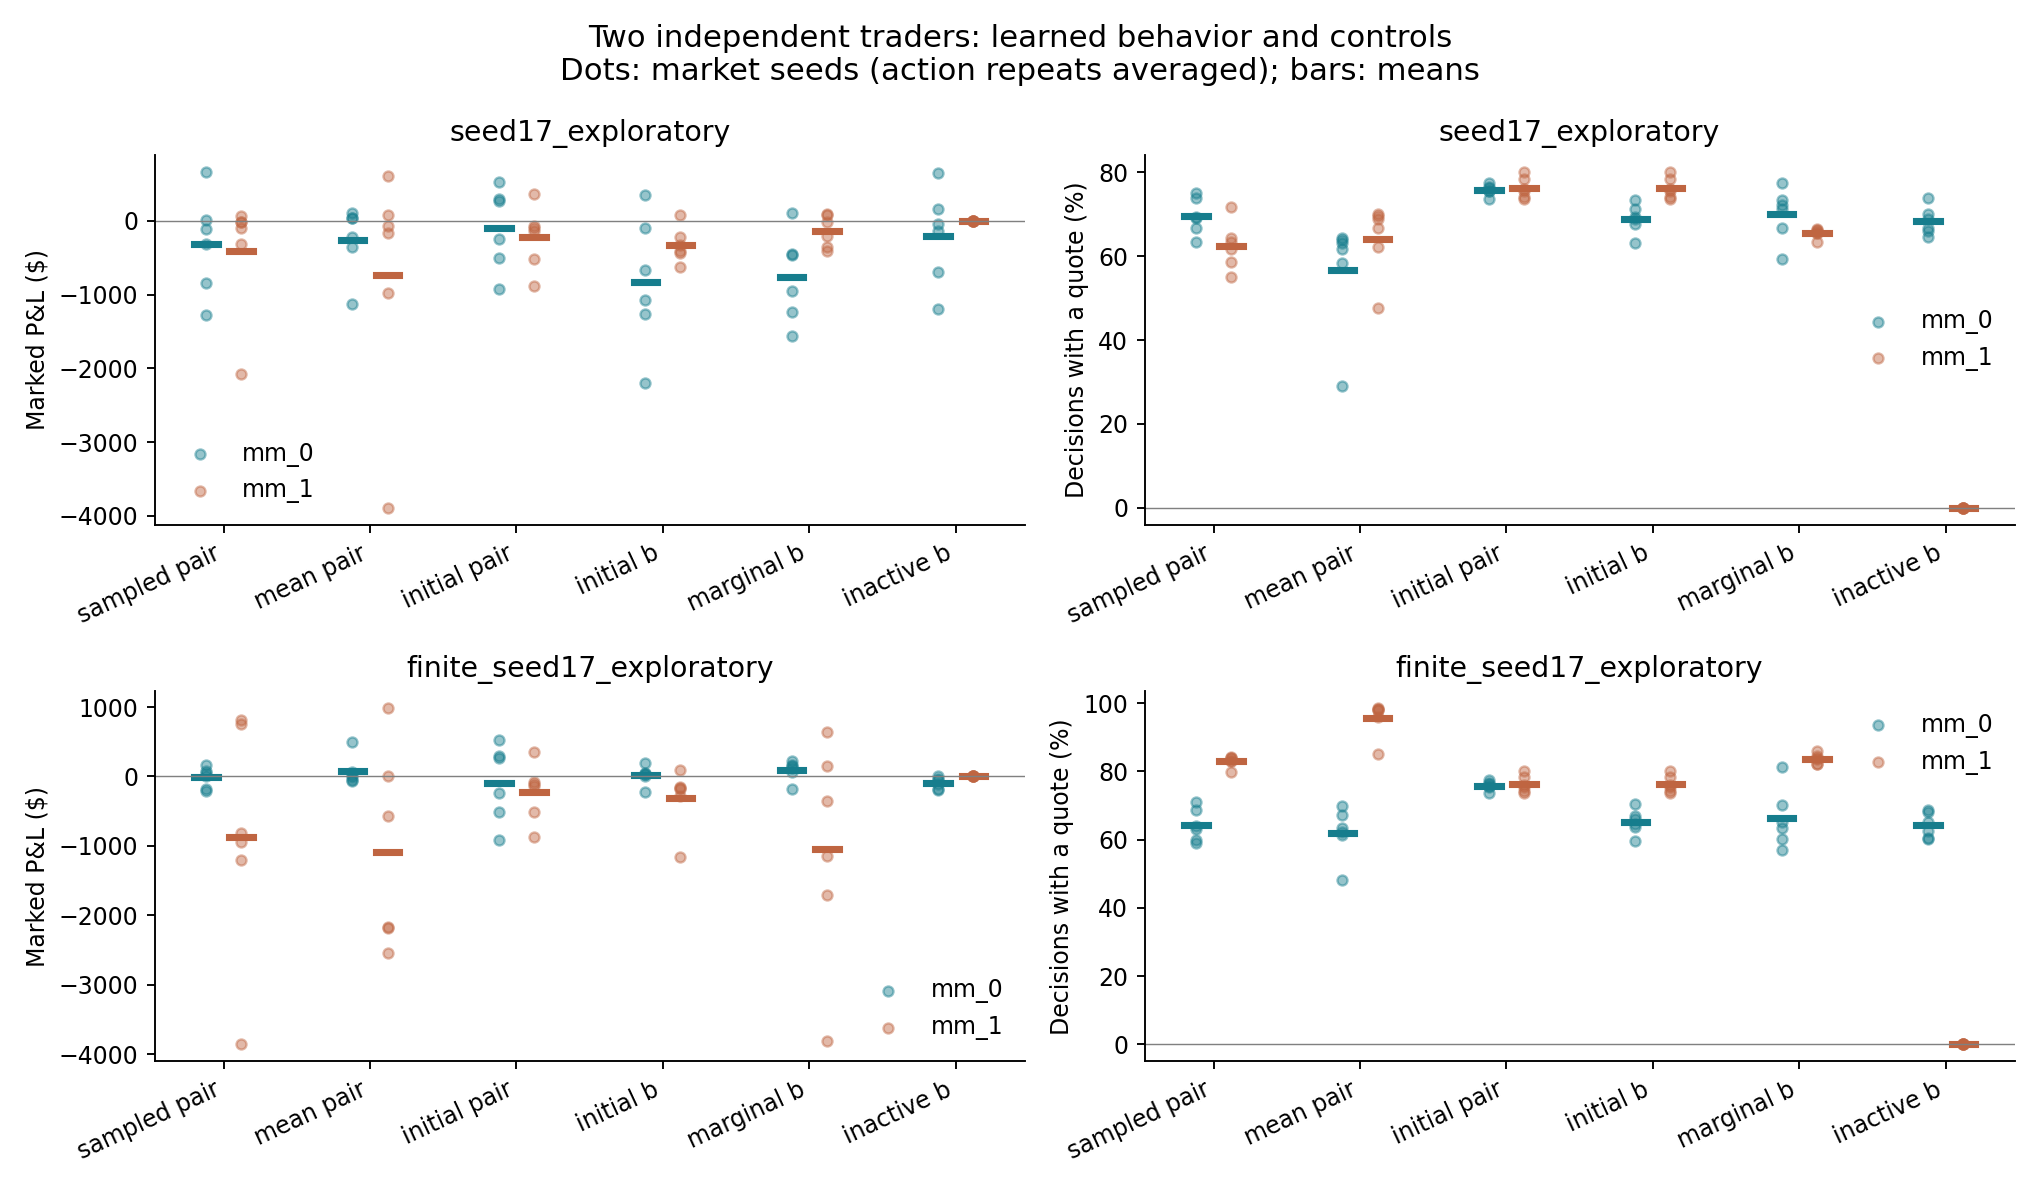

The file beside this chart, header and first rows:
scenario, seed, agent, steps, risk_terminated, pnl_dollars, final_inventory, max_abs_inventory, gross_fills, gross_shares, submitted_orders, direct_pair_matches, direct_pair_shares, two_sided_pct, any_quote_pct, withdrawn_pct, mean_two_sided_offset_sum_cents, gross_fill_cash_residual_cents, replicate, training_run, checkpoint, common_horizon_steps, common_horizon_pnl_dollars, inventory_marking_dollars
sampled_pair, 30001, mm_0, 599, False, 16.99, 39, 100, 57, 539, 489, 0, 0, 18.36, 63.27, 36.73, 14.64, 0, 0, runs/concurrent/seed17, final, 599, 16.99, 29.18
sampled_pair, 30001, mm_1, 599, False, -308.8, -20, 60, 28, 280, 377, 0, 0, 8.013, 54.92, 45.08, 20.65, 0, 0, runs/concurrent/seed17, final, 599, -308.8, -284.7
mean_pair, 30001, mm_0, 599, False, -352, -72, 72, 12, 102, 177, 0, 0, 0.5008, 29.05, 70.95, 7.667, 0, 0, runs/concurrent/seed17, final, 599, -352, -352.5
mean_pair, 30001, mm_1, 599, False, 614.4, 162, 162, 28, 262, 296, 0, 0, 1.669, 47.75, 52.25, 22.8, 0, 0, runs/concurrent/seed17, final, 599, 614.4, 635.3
initial_pair, 30001, mm_0, 599, False, 269.3, -119, 242, 79, 765, 603, 0, 0, 27.05, 73.62, 26.38, 16.78, 0, 0, runs/concurrent/seed17, final, 599, 269.3, 285.8
initial_pair, 30001, mm_1, 599, False, -132.5, -48, 140, 80, 746, 612, 0, 0, 26.04, 76.13, 23.87, 16.95, 0, 0, runs/concurrent/seed17, final, 599, -132.5, -135.3
initial_b, 30001, mm_0, 599, False, -95.35, -5, 65, 40, 395, 485, 0, 0, 17.86, 63.11, 36.89, 15.14, 0, 0, runs/concurrent/seed17, final, 599, -95.35, -93.25
initial_b, 30001, mm_1, 599, False, -211.9, -195, 195, 63, 585, 613, 0, 0, 26.21, 76.13, 23.87, 16.97, 0, 0, runs/concurrent/seed17, final, 599, -211.9, -215.3
marginal_b, 30001, mm_0, 599, False, -466.0, -30, 110, 45, 450, 457, 0, 0, 16.86, 59.43, 40.57, 14.72, 0, 0, runs/concurrent/seed17, final, 599, -466.0, -452.6
marginal_b, 30001, mm_1, 599, False, -199.4, -52, 82, 46, 416, 471, 0, 0, 12.52, 66.11, 33.89, 19.03, 0, 0, runs/concurrent/seed17, final, 599, -199.4, -185.9
inactive_b, 30001, mm_0, 599, False, 161.5, 32, 82, 51, 436, 497, 0, 0, 18.36, 64.61, 35.39, 13.42, 0, 0, runs/concurrent/seed17, final, 599, 161.5, 191
inactive_b, 30001, mm_1, 599, False, 0.0, 0, 0, 0, 0, 0, 0, 0, 0.0, 0.0, 100.0, 0.0, 0, 0, runs/concurrent/seed17, final, 599, 0.0, 0.0
sampled_pair, 30002, mm_0, 599, False, -838.0, 338, 338, 63, 602, 587, 0, 0, 24.21, 73.79, 26.21, 12.03, 0, 0, runs/concurrent/seed17, final, 599, -838.0, -832.1
sampled_pair, 30002, mm_1, 599, False, -100.0, 195, 195, 45, 425, 530, 0, 0, 16.69, 71.79, 28.21, 20.72, 0, 0, runs/concurrent/seed17, final, 599, -100.0, -96.05
mean_pair, 30002, mm_0, 599, False, -223.4, 78, 78, 12, 118, 447, 0, 0, 12.85, 61.77, 38.23, 8.26, 0, 0, runs/concurrent/seed17, final, 599, -223.4, -221.4
mean_pair, 30002, mm_1, 599, False, -66.7, 30, 30, 7, 70, 417, 0, 0, 7.513, 62.1, 37.9, 23.24, 0, 0, runs/concurrent/seed17, final, 599, -66.7, -62.4
initial_pair, 30002, mm_0, 599, False, -506, 124, 148, 55, 540, 600, 0, 0, 24.54, 75.63, 24.37, 17.46, 0, 0, runs/concurrent/seed17, final, 599, -506, -496.8
initial_pair, 30002, mm_1, 599, False, -514.5, 99, 200, 68, 659, 612, 0, 0, 26.71, 75.46, 24.54, 17.09, 0, 0, runs/concurrent/seed17, final, 599, -514.5, -491
initial_b, 30002, mm_0, 599, False, -662.9, 280, 280, 57, 540, 546, 0, 0, 22.2, 68.95, 31.05, 12.66, 0, 0, runs/concurrent/seed17, final, 599, -662.9, -656.1
initial_b, 30002, mm_1, 599, False, 87.16, -26, 156, 53, 526, 612, 0, 0, 26.71, 75.46, 24.54, 17.07, 0, 0, runs/concurrent/seed17, final, 599, 87.16, 99.0
marginal_b, 30002, mm_0, 599, False, -1233, 374, 374, 66, 616, 563, 0, 0, 22.7, 71.29, 28.71, 12.71, 0, 0, runs/concurrent/seed17, final, 599, -1233, -1228
marginal_b, 30002, mm_1, 599, False, 84.02, 26, 50, 26, 254, 453, 0, 0, 12.19, 63.44, 36.56, 19.79, 0, 0, runs/concurrent/seed17, final, 599, 84.02, 82.4
inactive_b, 30002, mm_0, 599, False, -1200, 312, 312, 58, 568, 542, 0, 0, 21.54, 68.95, 31.05, 13.53, 0, 0, runs/concurrent/seed17, final, 599, -1200, -1182
inactive_b, 30002, mm_1, 599, False, 0.0, 0, 0, 0, 0, 0, 0, 0, 0.0, 0.0, 100.0, 0.0, 0, 0, runs/concurrent/seed17, final, 599, 0.0, 0.0
sampled_pair, 30003, mm_0, 599, False, 667.9, 160, 190, 46, 438, 524, 0, 0, 20.87, 66.61, 33.39, 12.56, 0, 0, runs/concurrent/seed17, final, 599, 667.9, 681.6
sampled_pair, 30003, mm_1, 599, False, 72.45, 31, 100, 27, 269, 429, 0, 0, 13.02, 58.6, 41.4, 19.83, 0, 0, runs/concurrent/seed17, final, 599, 72.45, 78.96
mean_pair, 30003, mm_0, 599, False, 37.1, -10, 40, 11, 110, 376, 0, 0, 4.341, 58.43, 41.57, 8.462, 0, 0, runs/concurrent/seed17, final, 599, 37.1, 38.0
mean_pair, 30003, mm_1, 599, False, 77.5, 60, 70, 8, 80, 447, 0, 0, 5.008, 69.62, 30.38, 22.8, 0, 0, runs/concurrent/seed17, final, 599, 77.5, 80.3
initial_pair, 30003, mm_0, 599, False, 531.2, 87, 217, 52, 507, 601, 0, 0, 24.87, 75.46, 24.54, 16.64, 0, 0, runs/concurrent/seed17, final, 599, 531.2, 543.1
initial_pair, 30003, mm_1, 599, False, -876.4, -190, 230, 51, 490, 600, 0, 0, 26.04, 74.12, 25.88, 17.73, 0, 0, runs/concurrent/seed17, final, 599, -876.4, -861.9
initial_b, 30003, mm_0, 599, False, 357.3, 99, 220, 64, 541, 540, 0, 0, 20.7, 69.45, 30.55, 13.43, 0, 0, runs/concurrent/seed17, final, 599, 357.3, 371.1
initial_b, 30003, mm_1, 599, False, -406.3, -159, 159, 36, 347, 600, 0, 0, 26.04, 74.12, 25.88, 17.74, 0, 0, runs/concurrent/seed17, final, 599, -406.3, -396.1
marginal_b, 30003, mm_0, 599, False, 109.2, 190, 190, 52, 490, 526, 0, 0, 21.04, 66.78, 33.22, 13.08, 0, 0, runs/concurrent/seed17, final, 599, 109.2, 114.9
marginal_b, 30003, mm_1, 599, False, -15.85, 35, 50, 26, 245, 469, 0, 0, 12.69, 65.61, 34.39, 20.59, 0, 0, runs/concurrent/seed17, final, 599, -15.85, -13.8
inactive_b, 30003, mm_0, 599, False, 648.7, 65, 195, 54, 513, 526, 0, 0, 21.87, 65.94, 34.06, 12.9, 0, 0, runs/concurrent/seed17, final, 599, 648.7, 658.6
inactive_b, 30003, mm_1, 599, False, 0.0, 0, 0, 0, 0, 0, 0, 0, 0.0, 0.0, 100.0, 0.0, 0, 0, runs/concurrent/seed17, final, 599, 0.0, 0.0
sampled_pair, 30004, mm_0, 599, False, -1276, 250, 280, 79, 750, 612, 0, 0, 27.21, 74.96, 25.04, 12.56, 0, 0, runs/concurrent/seed17, final, 599, -1276, -1257
sampled_pair, 30004, mm_1, 599, False, -2080, 280, 290, 40, 400, 462, 0, 0, 13.86, 63.27, 36.73, 20.31, 0, 0, runs/concurrent/seed17, final, 599, -2080, -2058
mean_pair, 30004, mm_0, 599, False, 102.9, 82, 82, 37, 330, 455, 1, 10, 12.19, 63.77, 36.23, 10.68, 0, 0, runs/concurrent/seed17, final, 599, 102.9, 101
mean_pair, 30004, mm_1, 599, False, -3891, 405, 405, 43, 405, 444, 1, 10, 7.513, 66.61, 33.39, 23.67, 0, 0, runs/concurrent/seed17, final, 599, -3891, -3864
initial_pair, 30004, mm_0, 599, False, -918.8, 196, 196, 63, 578, 626, 0, 0, 28.05, 76.46, 23.54, 16.69, 0, 0, runs/concurrent/seed17, final, 599, -918.8, -893.5
initial_pair, 30004, mm_1, 599, False, -74.78, 2, 121, 48, 476, 565, 0, 0, 21.04, 73.62, 26.38, 16.98, 0, 0, runs/concurrent/seed17, final, 599, -74.78, -52.14
initial_b, 30004, mm_0, 599, False, -1079, 183, 212, 63, 601, 577, 1, 9, 25.04, 71.29, 28.71, 12.03, 0, 0, runs/concurrent/seed17, final, 599, -1079, -1064
initial_b, 30004, mm_1, 599, False, -437.8, -54, 234, 76, 706, 565, 1, 9, 21.04, 73.62, 26.38, 16.95, 0, 0, runs/concurrent/seed17, final, 599, -437.8, -415.1
marginal_b, 30004, mm_0, 599, False, -1556, 351, 369, 68, 647, 620, 0, 0, 30.05, 73.46, 26.54, 11.92, 0, 0, runs/concurrent/seed17, final, 599, -1556, -1536
marginal_b, 30004, mm_1, 599, False, 92.86, -10, 90, 32, 310, 473, 0, 0, 13.69, 65.44, 34.56, 19.05, 0, 0, runs/concurrent/seed17, final, 599, 92.86, 100.0
inactive_b, 30004, mm_0, 599, False, -688.4, 254, 254, 71, 636, 610, 0, 0, 27.88, 73.96, 26.04, 13.31, 0, 0, runs/concurrent/seed17, final, 599, -688.4, -672.8
inactive_b, 30004, mm_1, 599, False, 0.0, 0, 0, 0, 0, 0, 0, 0, 0.0, 0.0, 100.0, 0.0, 0, 0, runs/concurrent/seed17, final, 599, 0.0, 0.0
sampled_pair, 30005, mm_0, 599, False, -312.9, 186, 210, 69, 646, 543, 0, 0, 21.54, 69.12, 30.88, 13.02, 0, 0, runs/concurrent/seed17, final, 599, -312.9, -300.8
sampled_pair, 30005, mm_1, 599, False, -14.05, 91, 126, 37, 361, 479, 0, 0, 15.53, 64.44, 35.56, 19.23, 0, 0, runs/concurrent/seed17, final, 599, -14.05, 2.23
mean_pair, 30005, mm_0, 599, False, 42.16, -26, 36, 13, 126, 403, 1, 10, 4.174, 63.11, 36.89, 7.72, 0, 0, runs/concurrent/seed17, final, 599, 42.16, 41.31
mean_pair, 30005, mm_1, 599, False, -159.8, 92, 102, 14, 132, 455, 1, 10, 7.179, 68.78, 31.22, 23.16, 0, 0, runs/concurrent/seed17, final, 599, -159.8, -162.1
initial_pair, 30005, mm_0, 599, False, -244.2, 82, 108, 52, 482, 624, 0, 0, 26.71, 77.46, 22.54, 17.68, 0, 0, runs/concurrent/seed17, final, 599, -244.2, -266.5
initial_pair, 30005, mm_1, 599, False, -101.5, -35, 95, 58, 515, 637, 0, 0, 28.05, 78.3, 21.7, 16.52, 0, 0, runs/concurrent/seed17, final, 599, -101.5, -106.5
initial_b, 30005, mm_0, 599, False, -2197, 465, 473, 77, 719, 580, 0, 0, 23.37, 73.46, 26.54, 13.55, 0, 0, runs/concurrent/seed17, final, 599, -2197, -2183
initial_b, 30005, mm_1, 599, False, -626.1, 188, 188, 83, 752, 636, 0, 0, 27.88, 78.3, 21.7, 16.54, 0, 0, runs/concurrent/seed17, final, 599, -626.1, -609.5
marginal_b, 30005, mm_0, 599, False, -949.4, 396, 396, 58, 508, 649, 0, 0, 30.88, 77.46, 22.54, 13.02, 0, 0, runs/concurrent/seed17, final, 599, -949.4, -936
marginal_b, 30005, mm_1, 599, False, -411.0, 110, 120, 25, 230, 484, 0, 0, 14.52, 66.28, 33.72, 20.24, 0, 0, runs/concurrent/seed17, final, 599, -411.0, -408.9
inactive_b, 30005, mm_0, 599, False, -45.96, 119, 159, 64, 595, 548, 0, 0, 21.37, 70.12, 29.88, 13.65, 0, 0, runs/concurrent/seed17, final, 599, -45.96, -40.34
inactive_b, 30005, mm_1, 599, False, 0.0, 0, 0, 0, 0, 0, 0, 0, 0.0, 0.0, 100.0, 0.0, 0, 0, runs/concurrent/seed17, final, 599, 0.0, 0.0
... 84 more rows
